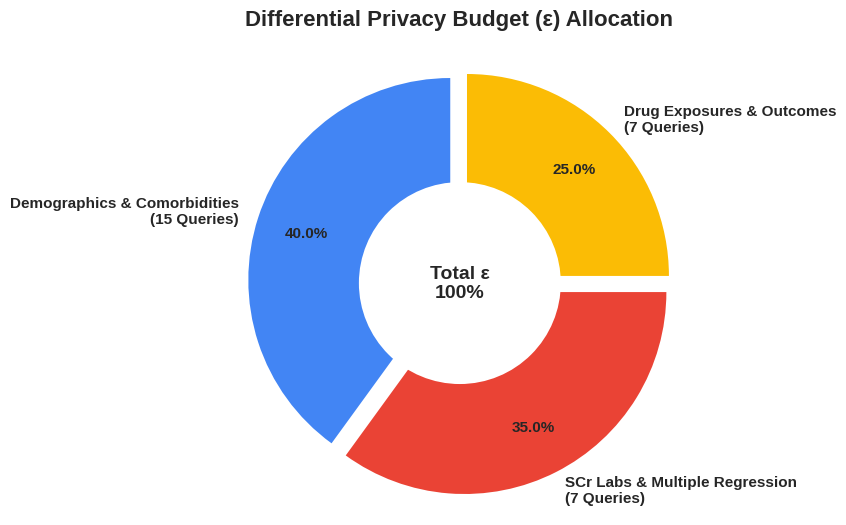

This figure's Python source: (Note: this script raises an exception after producing the figure.)
import matplotlib.pyplot as plt
import os
import numpy as np

# Set academic styling
plt.style.use('seaborn-v0_8-whitegrid')
plt.rcParams.update({
    'font.family': 'sans-serif',
    'font.size': 12,
})

def main():
    # DP Epsilon Budget Allocation
    labels = [
        'Demographics & Comorbidities\n(15 Queries)', 
        'SCr Labs & Multiple Regression\n(7 Queries)', 
        'Drug Exposures & Outcomes\n(7 Queries)'
    ]
    sizes = [40, 35, 25]  # Percentages
    colors = ['#4285F4', '#EA4335', '#FBBC05']
    explode = (0.05, 0.05, 0.05)  # slight separation

    fig, ax = plt.subplots(figsize=(8, 6))
    
    # Create donut chart
    wedges, texts, autotexts = ax.pie(
        sizes, 
        explode=explode, 
        labels=labels, 
        colors=colors, 
        autopct='%1.1f%%',
        shadow=False, 
        startangle=90,
        pctdistance=0.75,
        textprops={'fontsize': 11, 'fontweight': 'bold'}
    )
    
    # Draw white circle in the middle
    centre_circle = plt.Circle((0,0),0.50,fc='white')
    fig.gca().add_artist(centre_circle)
    
    # Equal aspect ratio ensures that pie is drawn as a circle
    ax.axis('equal')  
    plt.title('Differential Privacy Budget (ε) Allocation', fontsize=16, fontweight='bold', pad=20)
    
    # Add text in the center
    plt.text(0, 0, 'Total ε\n100%', ha='center', va='center', fontsize=14, fontweight='bold')

    root_dir = os.path.dirname(os.path.dirname(os.path.dirname(os.path.abspath(__file__))))
    out_dir = os.path.join(root_dir, "plots", "real_world")
    os.makedirs(out_dir, exist_ok=True)
    out_path = os.path.join(out_dir, "privacy_budget_allocation.png")
    
    plt.savefig(out_path, dpi=300, bbox_inches='tight')
    print(f"Saved Privacy Budget Chart to {out_path}")

if __name__ == "__main__":
    main()
